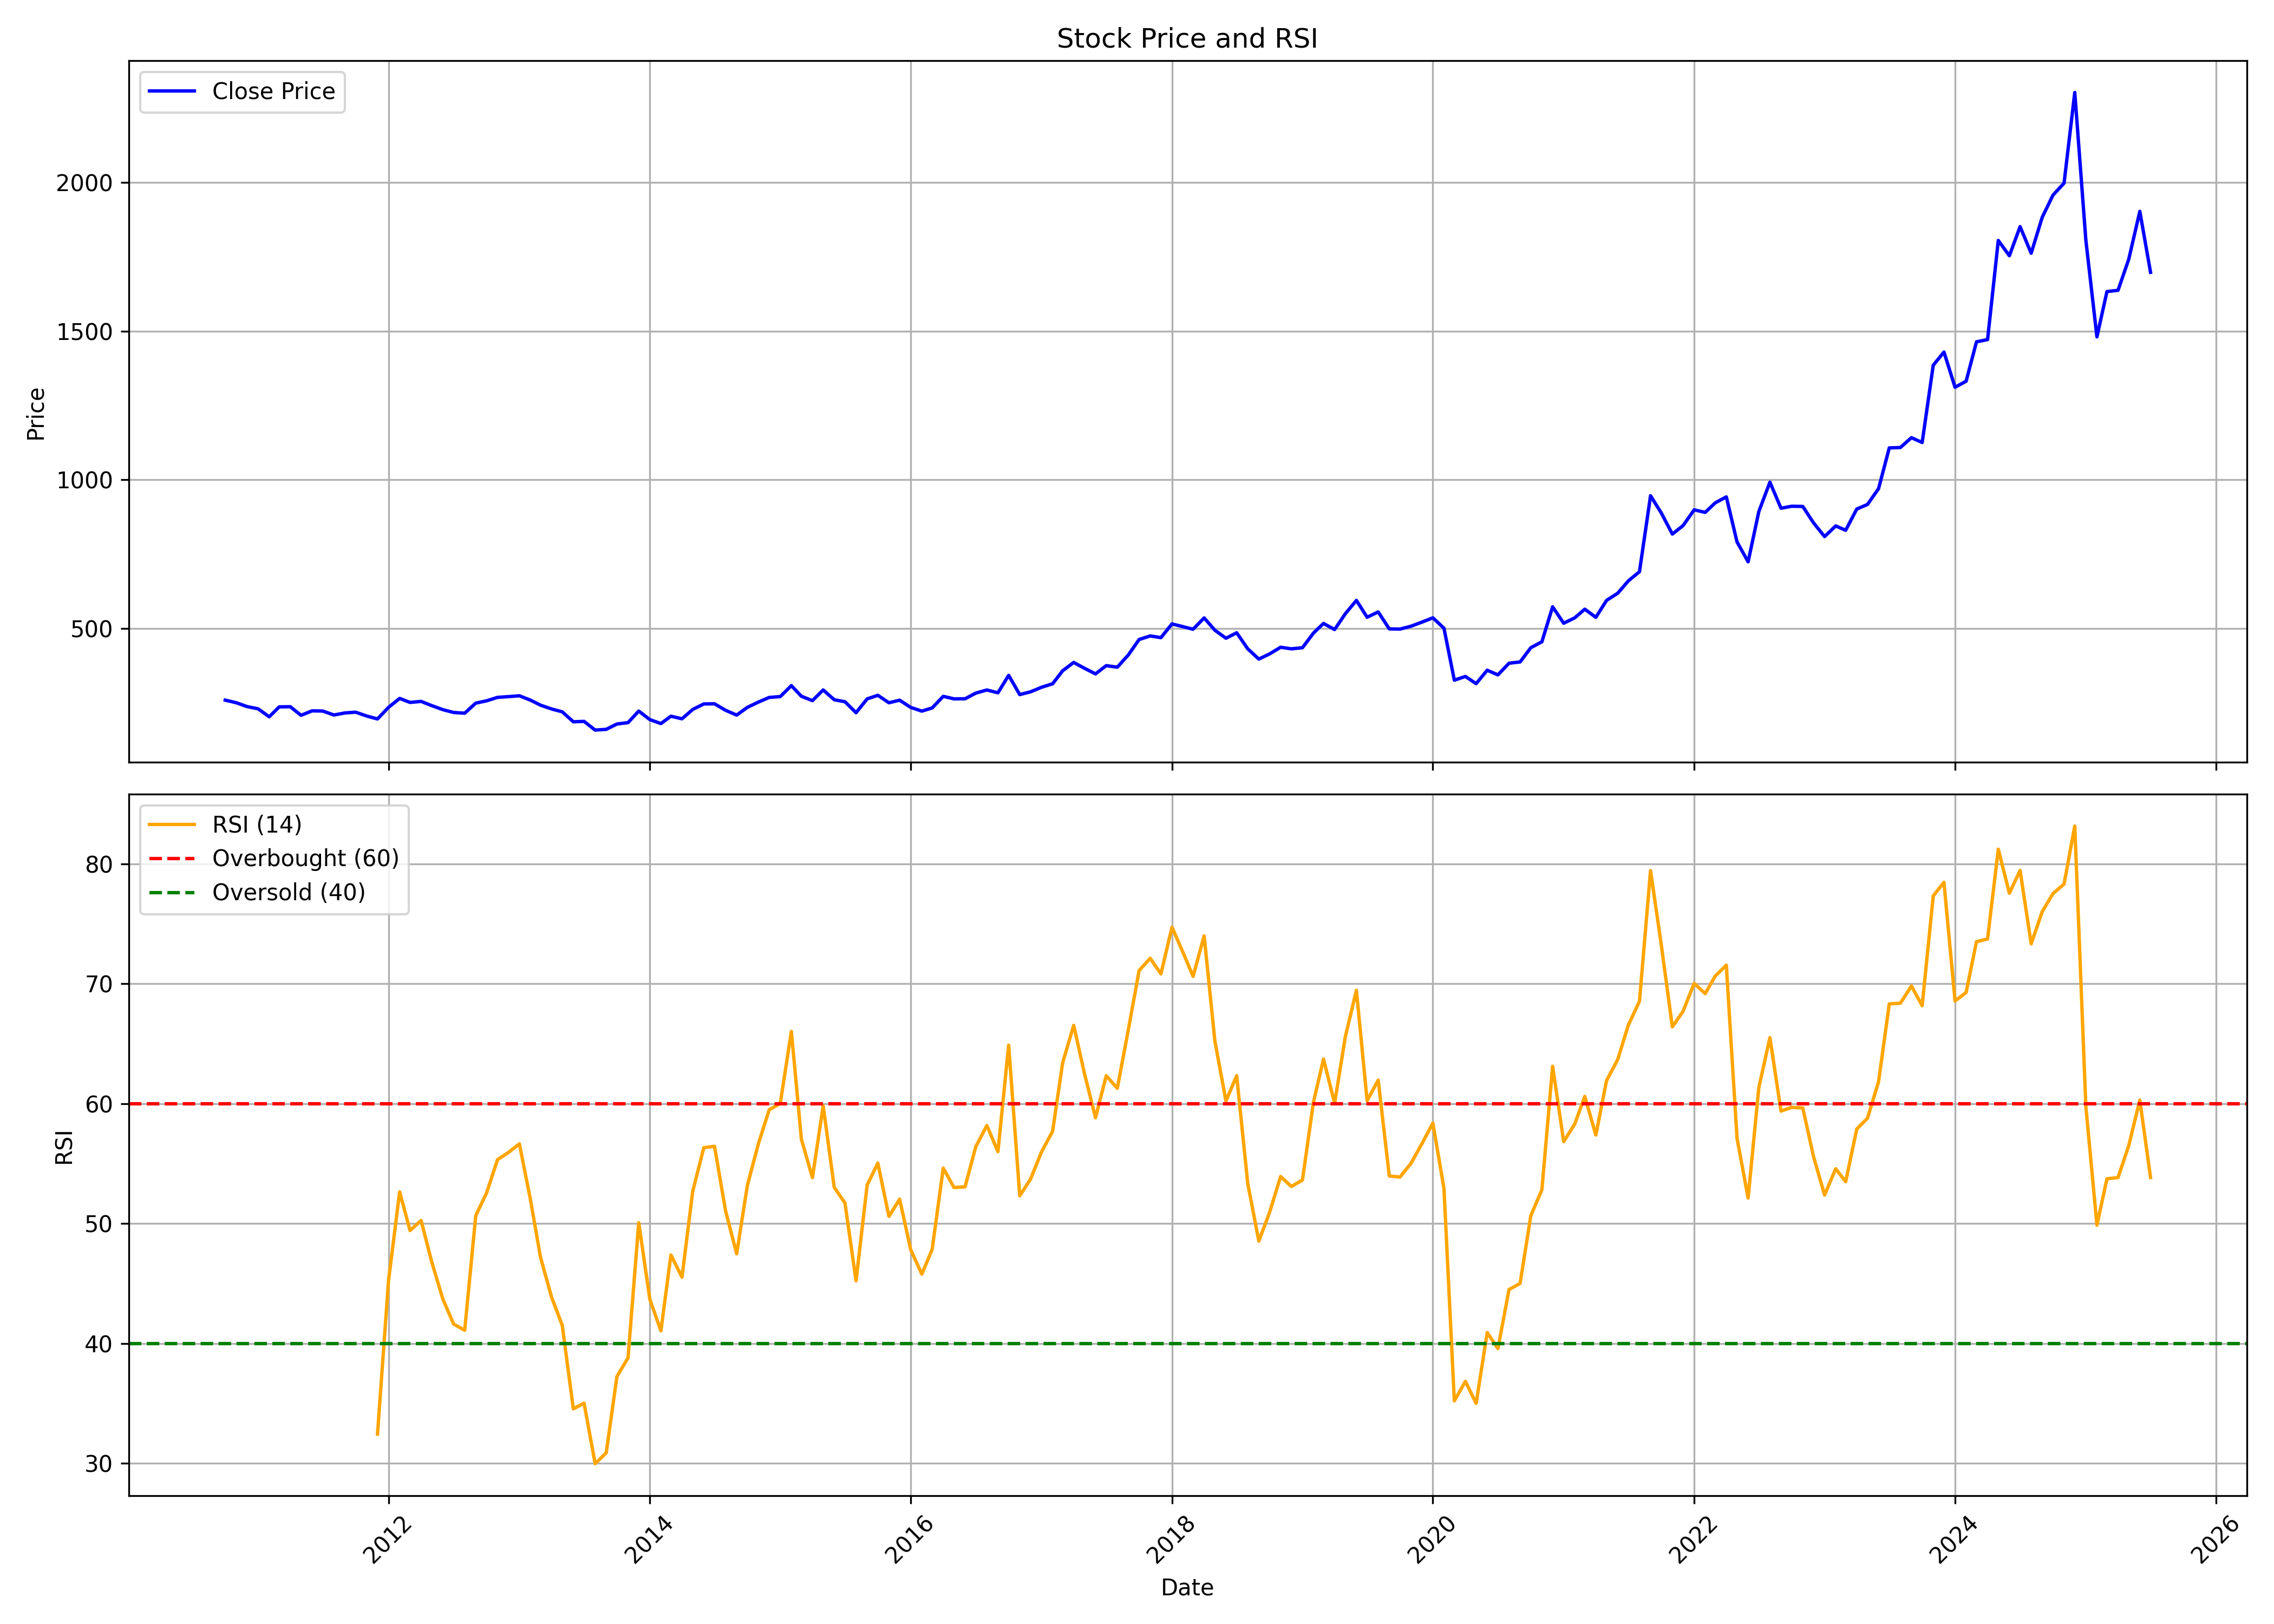

The file beside this chart, header and first rows:
, date, symbol, open, high, low, close, volume, rsi
0, 2010-10-01, OBEROIRLTY, 251, 283.6, 251, 258.3, 56951047, 
1, 2010-11-01, OBEROIRLTY, 259.2, 272.6, 200, 249.6, 6132448, 
2, 2010-12-01, OBEROIRLTY, 251.7, 259.2, 203.6, 236.7, 3516601, 
3, 2011-01-01, OBEROIRLTY, 239.8, 244.4, 216.6, 229.2, 1016516, 
4, 2011-02-01, OBEROIRLTY, 228.7, 248.6, 195.7, 202.3, 1609817, 
5, 2011-03-01, OBEROIRLTY, 204, 249.9, 199.4, 235.7, 1168263, 
6, 2011-04-01, OBEROIRLTY, 232, 252, 228.3, 236.3, 829229, 
7, 2011-05-01, OBEROIRLTY, 231.5, 239.8, 199, 207.3, 770150, 
8, 2011-06-01, OBEROIRLTY, 211.1, 238.6, 204.7, 222.3, 916068, 
9, 2011-07-01, OBEROIRLTY, 224.1, 236.2, 215.7, 221.7, 417753, 
10, 2011-08-01, OBEROIRLTY, 223.1, 226.8, 197.3, 208.4, 1948884, 
11, 2011-09-01, OBEROIRLTY, 208.4, 232.4, 199.9, 215.3, 935817, 
12, 2011-10-01, OBEROIRLTY, 215.7, 231.5, 204.9, 217.8, 875208, 
13, 2011-11-01, OBEROIRLTY, 216.7, 223.1, 189.7, 204.8, 584881, 
14, 2011-12-01, OBEROIRLTY, 187.4, 218.4, 187.4, 195.1, 650495, 32.43
15, 2012-01-01, OBEROIRLTY, 197.1, 245.3, 191.7, 234.2, 762397, 45.26
16, 2012-02-01, OBEROIRLTY, 233.5, 302.2, 228.3, 264.1, 3621048, 52.64
17, 2012-03-01, OBEROIRLTY, 255.7, 266.8, 223.5, 250.7, 2445329, 49.42
18, 2012-04-01, OBEROIRLTY, 255.2, 267, 241.6, 254.1, 986740, 50.26
19, 2012-05-01, OBEROIRLTY, 251, 252, 215.3, 239.8, 2582147, 46.77
20, 2012-06-01, OBEROIRLTY, 245.3, 252.9, 216.1, 226.3, 1090221, 43.69
21, 2012-07-01, OBEROIRLTY, 229.5, 233.3, 211.5, 216.8, 2339397, 41.62
22, 2012-08-01, OBEROIRLTY, 218.4, 222.8, 210.9, 214.5, 693353, 41.1
23, 2012-09-01, OBEROIRLTY, 213, 254.7, 212, 248.3, 2318460, 50.67
24, 2012-10-01, OBEROIRLTY, 248.9, 267, 239.4, 256, 1828105, 52.54
25, 2012-11-01, OBEROIRLTY, 252.2, 281.2, 248.5, 267.7, 1521601, 55.34
26, 2012-12-01, OBEROIRLTY, 271.9, 299.3, 259.7, 270.1, 1638689, 55.92
27, 2013-01-01, OBEROIRLTY, 274.7, 307.5, 250.3, 273.1, 2804923, 56.65
28, 2013-02-01, OBEROIRLTY, 274.7, 279.4, 253.1, 258.4, 1109176, 51.99
29, 2013-03-01, OBEROIRLTY, 249, 272.8, 229, 241.6, 890939, 47.2
30, 2013-04-01, OBEROIRLTY, 243.8, 250.1, 211.1, 228.7, 1076303, 43.87
31, 2013-05-01, OBEROIRLTY, 228.7, 266.6, 215.6, 219, 2294498, 41.5
32, 2013-06-01, OBEROIRLTY, 220.2, 221.8, 179.1, 185.5, 3813976, 34.54
33, 2013-07-01, OBEROIRLTY, 184.7, 210, 179.1, 186.8, 1727635, 35.02
34, 2013-08-01, OBEROIRLTY, 193.1, 199.2, 147.4, 157.6, 2903714, 29.97
35, 2013-09-01, OBEROIRLTY, 156.3, 174, 145, 160.1, 3225526, 30.87
36, 2013-10-01, OBEROIRLTY, 156.9, 180, 155.5, 178.1, 4616971, 37.24
37, 2013-11-01, OBEROIRLTY, 175.2, 199.5, 173.3, 182.6, 2150473, 38.79
38, 2013-12-01, OBEROIRLTY, 181.8, 224.3, 173.7, 221.6, 5408583, 50.07
39, 2014-01-01, OBEROIRLTY, 220.4, 231.6, 175.4, 192.9, 7211096, 43.69
40, 2014-02-01, OBEROIRLTY, 191.2, 207.7, 170.9, 179.5, 924206, 41.05
41, 2014-03-01, OBEROIRLTY, 181.6, 221.9, 178.1, 204.3, 5050503, 47.38
42, 2014-04-01, OBEROIRLTY, 204.3, 217.5, 194.5, 195.6, 2792020, 45.52
43, 2014-05-01, OBEROIRLTY, 195.6, 248.2, 187, 227, 20628652, 52.68
44, 2014-06-01, OBEROIRLTY, 227.6, 261.6, 225.9, 245.5, 7571727, 56.33
45, 2014-07-01, OBEROIRLTY, 246.2, 257.7, 218.2, 246.1, 5885596, 56.44
46, 2014-08-01, OBEROIRLTY, 241.7, 245.7, 221.5, 224.1, 2466186, 51.05
47, 2014-09-01, OBEROIRLTY, 228.1, 270.7, 205.7, 208.1, 7555272, 47.48
48, 2014-10-01, OBEROIRLTY, 209, 240.4, 193.8, 234.1, 4294628, 53.2
49, 2014-11-01, OBEROIRLTY, 238.6, 262.4, 212, 252, 5641187, 56.68
50, 2014-12-01, OBEROIRLTY, 253.8, 284.4, 223.1, 267.4, 4169062, 59.49
51, 2015-01-01, OBEROIRLTY, 269.2, 281.1, 249.7, 270.4, 8388503, 60.02
52, 2015-02-01, OBEROIRLTY, 271.8, 318.8, 254.1, 307.2, 16252208, 66.04
53, 2015-03-01, OBEROIRLTY, 308.3, 318.2, 252, 271.4, 8120630, 57.05
54, 2015-04-01, OBEROIRLTY, 270.1, 295.3, 254.9, 256.7, 3850614, 53.83
55, 2015-05-01, OBEROIRLTY, 256.7, 313.1, 256.7, 292.7, 8759853, 59.82
56, 2015-06-01, OBEROIRLTY, 294.7, 306.4, 249.1, 259.7, 4385499, 53.02
57, 2015-07-01, OBEROIRLTY, 266.7, 283.5, 232.7, 252.9, 4923641, 51.72
58, 2015-08-01, OBEROIRLTY, 252.9, 256, 201.9, 216.1, 8213009, 45.22
59, 2015-09-01, OBEROIRLTY, 215.2, 265.2, 201.1, 262.6, 4791597, 53.2
... 118 more rows
